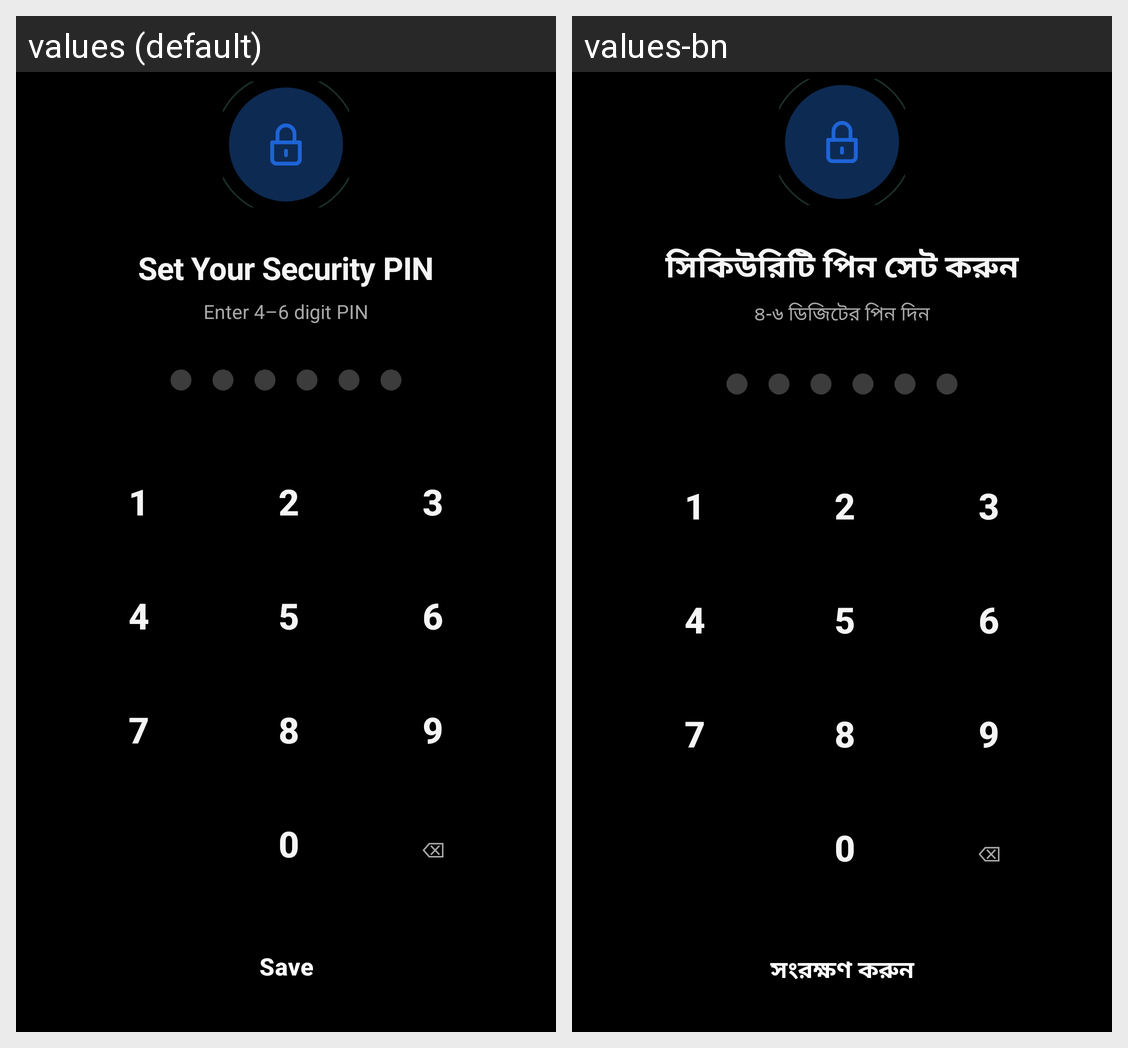

Strings drawn on this Android screen and how each of the app's shown locales translates them:
Android screen res/layout/activity_pin_setup.xml rendered under 2 locales, left to right: values (default), values-bn. Device: Nexus 5 (rendered at 1080×1920; each locale shown at half size, 540×960, under a caption strip naming it); theme Theme.GuardianShield.
Strings drawn on this screen, with the default value and each locale's value (text and hints the layout hard-codes, and strings that could not be matched under every locale, appear in the picture but are not listed):

pin_setup_title
  values: Set Your Security PIN
  values-bn: সিকিউরিটি পিন সেট করুন

pin_enter
  values: Enter 4–6 digit PIN
  values-bn: ৪-৬ ডিজিটের পিন দিন

save
  values: Save
  values-bn: সংরক্ষণ করুন
